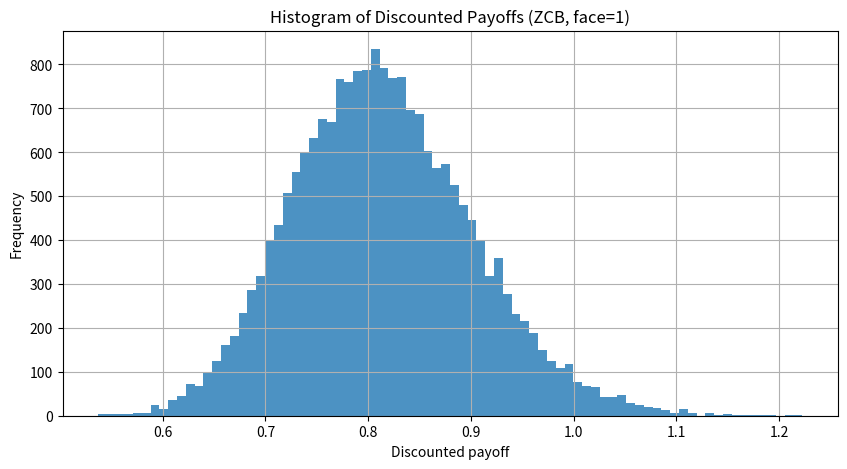

Source code (Python):
import numpy as np
import matplotlib.pyplot as plt

def price_zcb_vasicek_mc(
    a=0.1, b=0.05, sigma=0.02, r0=0.04,
    T=5.0, dt=1/252, n_paths=20000, use_antithetic=True, random_seed=42
):
    np.random.seed(random_seed)

    n_steps = int(T / dt)
    exp_adt = np.exp(-a * dt)
    m_coef = b * (1 - exp_adt)   # deterministic shift each step
    var_coef = (sigma**2) * (1 - np.exp(-2*a*dt)) / (2*a)
    sqrt_var = np.sqrt(var_coef)

    # generate standard normals (half if antithetic)
    half = n_paths // 2 if use_antithetic else n_paths
    Z = np.random.normal(size=(half, n_steps))
    if use_antithetic:
        Z = np.vstack([Z, -Z])

    # allocate and set initial rates
    r = np.empty((n_paths, n_steps + 1))
    r[:, 0] = r0

    # simulate using exact OU discretization
    for t in range(n_steps):
        r[:, t+1] = r[:, t] * exp_adt + m_coef + sqrt_var * Z[:, t]

    # integrate r over time using trapezoid rule -> integrals shape (n_paths,)
    integrals = (np.sum(r[:, :-1] + r[:, 1:], axis=1) * 0.5) * dt
    discounts = np.exp(-integrals)  # discounted payoff for face=1

    price = discounts.mean()
    std_error = discounts.std(ddof=1) / np.sqrt(n_paths)
    ci_low = price - 1.96 * std_error
    ci_high = price + 1.96 * std_error

    # results
    print("Monte Carlo Vasicek ZCB Pricing")
    print("--------------------------------")
    print(f"Parameters: a={a}, b={b}, sigma={sigma}, r0={r0}, T={T}, dt={dt}")
    print(f"Paths: {n_paths}, antithetic={use_antithetic}")
    print(f"Estimated price: {price:.6f}")
    print(f"Standard error: {std_error:.6f}")
    print(f"95% CI: [{ci_low:.6f}, {ci_high:.6f}]")

    # histogram
    plt.figure(figsize=(10,5))
    plt.hist(discounts, bins=80, alpha=0.8)
    plt.title("Histogram of Discounted Payoffs (ZCB, face=1)")
    plt.xlabel("Discounted payoff")
    plt.ylabel("Frequency")
    plt.grid(True)
    plt.show()

    return {"price": price, "std_error": std_error, "ci": (ci_low, ci_high), "discounts": discounts}

# Example run
res = price_zcb_vasicek_mc(
    a=0.1, b=0.05, sigma=0.02, r0=0.04,
    T=5.0, dt=1/252, n_paths=20000, use_antithetic=True, random_seed=42
)
